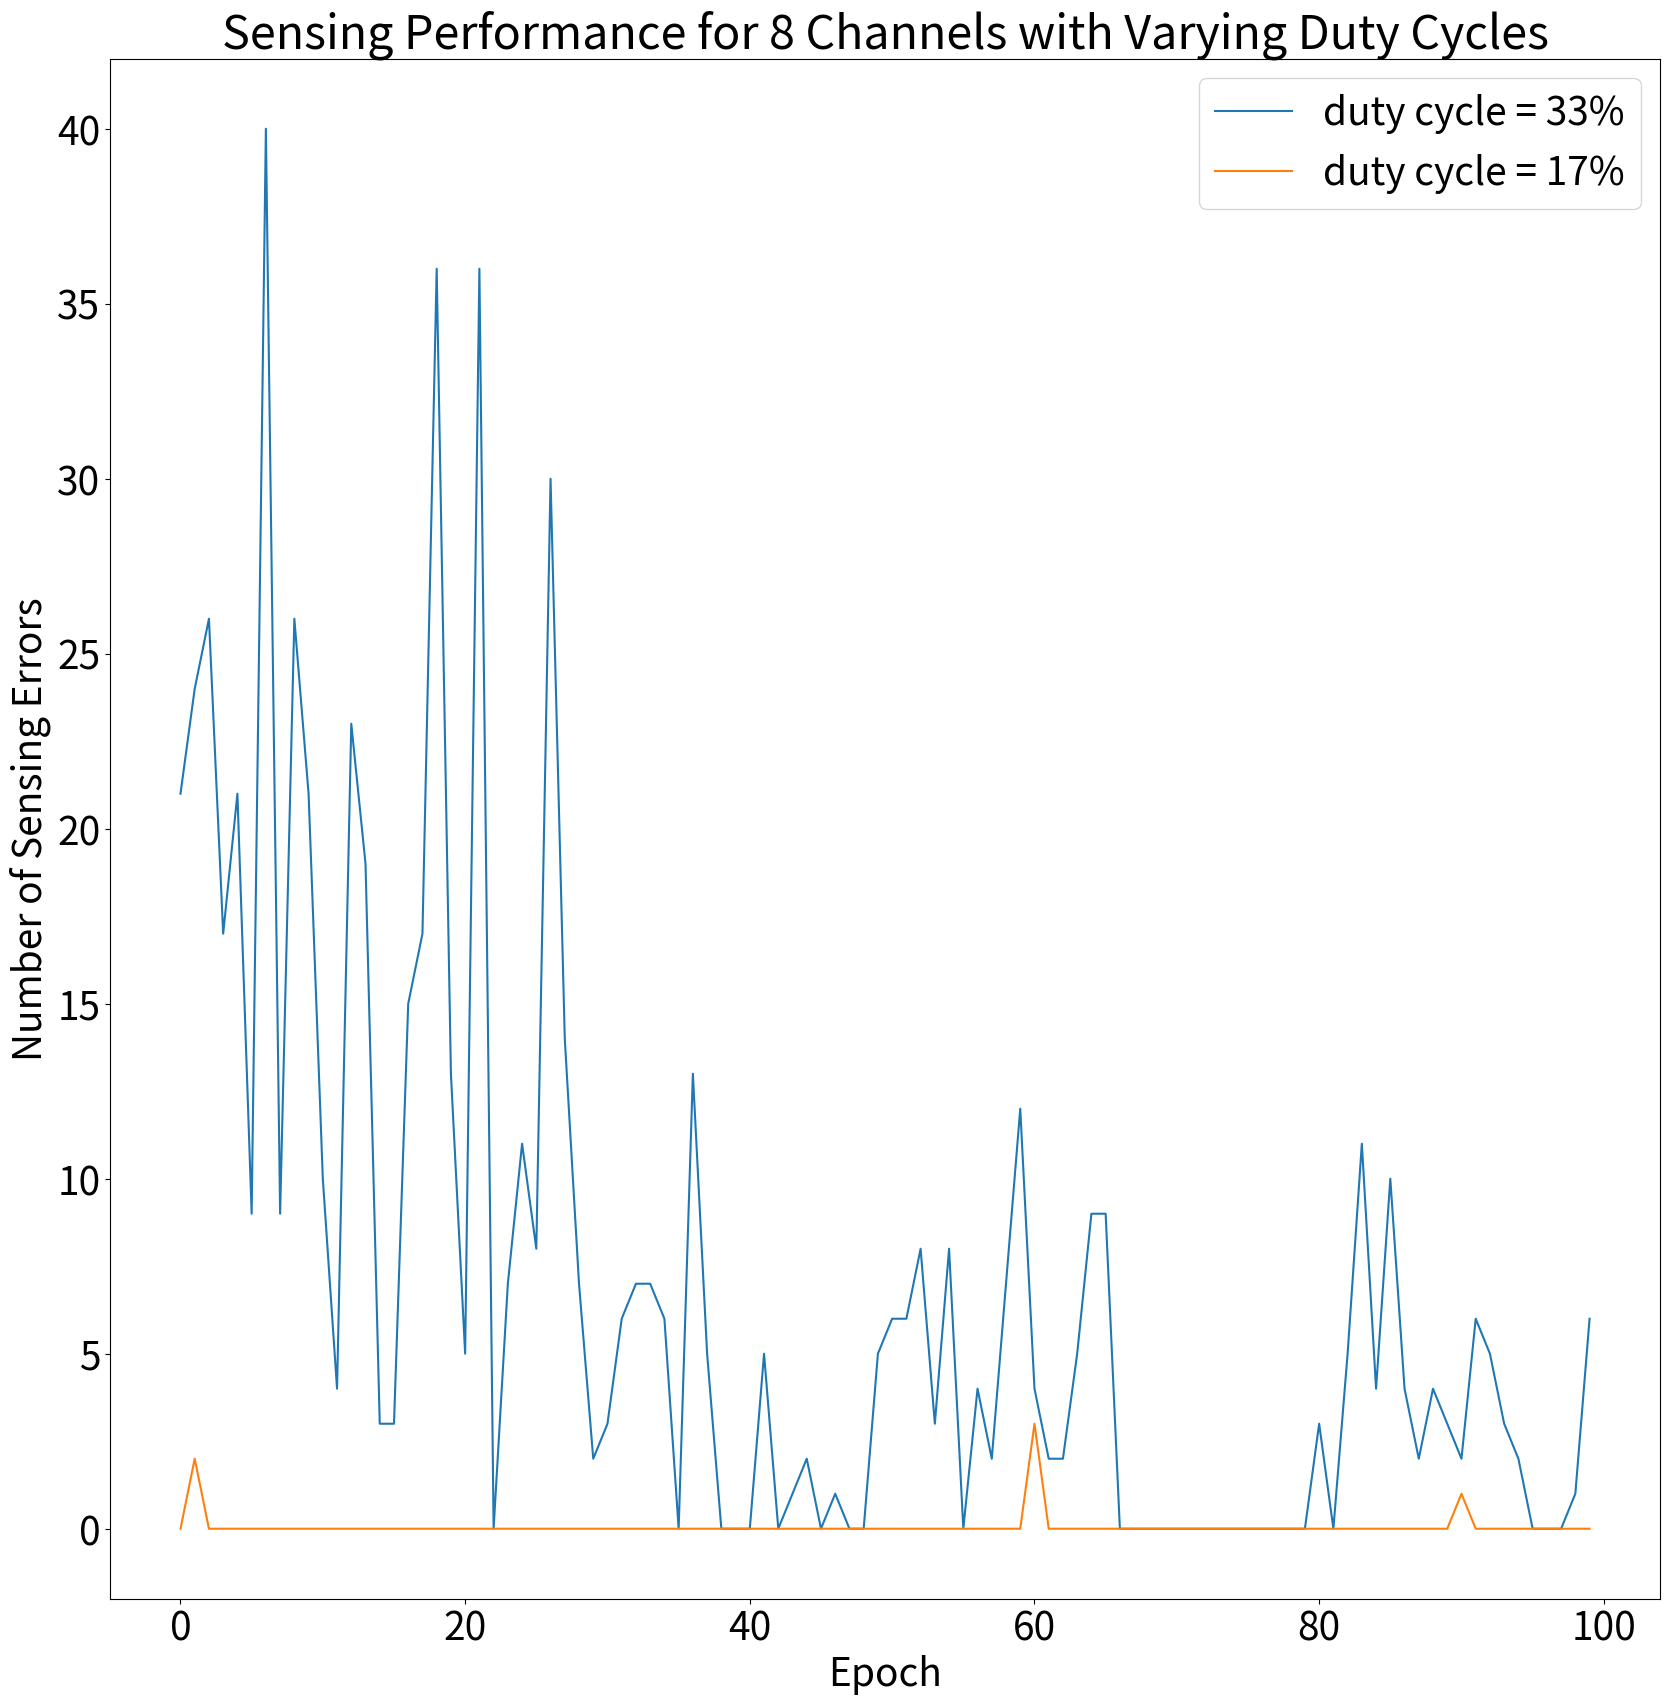

Write Python code to recreate this figure.
import numpy as np
import matplotlib.pyplot as plt
import matplotlib
matplotlib.rcParams.update({'font.size': 28})

zeros_800 = [21, 24, 26, 17, 21, 9, 40, 9, 26, 21, 10, 4, 23, 19, 3, 3, 15, 17, 36, 13, 5, 36, 0, 7, 11, 8, 30, 14, 7, 2, 3, 6, 7, 7, 6, 0, 13, 5, 0, 0, 0, 5, 0, 1, 2, 0, 1, 0, 0, 5, 6, 6, 8, 3, 8, 0, 4, 2, 7, 12, 4, 2, 2, 5, 9, 9, 0, 0, 0, 0, 0, 0, 0, 0, 0, 0, 0, 0, 0, 0, 3, 0, 5, 11, 4, 10, 4, 2, 4, 3, 2, 6, 5, 3, 2, 0, 0, 0, 1, 6]
duty_cycle_800 = round((800/(800+800*2))*100)
average_error_800 = sum(zeros_800)/len(zeros_800)
zeros_2000 = [0, 2, 0, 0, 0, 0, 0, 0, 0, 0, 0, 0, 0, 0, 0, 0, 0, 0, 0, 0, 0, 0, 0, 0, 0, 0, 0, 0, 0, 0, 0, 0, 0, 0, 0, 0, 0, 0, 0, 0, 0, 0, 0, 0, 0, 0, 0, 0, 0, 0, 0, 0, 0, 0, 0, 0, 0, 0, 0, 0, 3, 0, 0, 0, 0, 0, 0, 0, 0, 0, 0, 0, 0, 0, 0, 0, 0, 0, 0, 0, 0, 0, 0, 0, 0, 0, 0, 0, 0, 0, 1, 0, 0, 0, 0, 0, 0, 0, 0, 0]
average_error_2000 = sum(zeros_2000)/len(zeros_2000)
duty_cycle_2000 = round((800/(800+2000*2))*100)
print(duty_cycle_800,duty_cycle_2000)

print(average_error_800,average_error_2000)
plt.figure(figsize=(20, 20))
plt.plot(*[range(0,100)],zeros_800,label='duty cycle = 33%')
plt.plot(*[range(0,100)],zeros_2000,label='duty cycle = 17%')
plt.xlabel('Epoch')
plt.ylabel('Number of Sensing Errors')
plt.title('Sensing Performance for 8 Channels with Varying Duty Cycles')
plt.legend()
plt.show()
